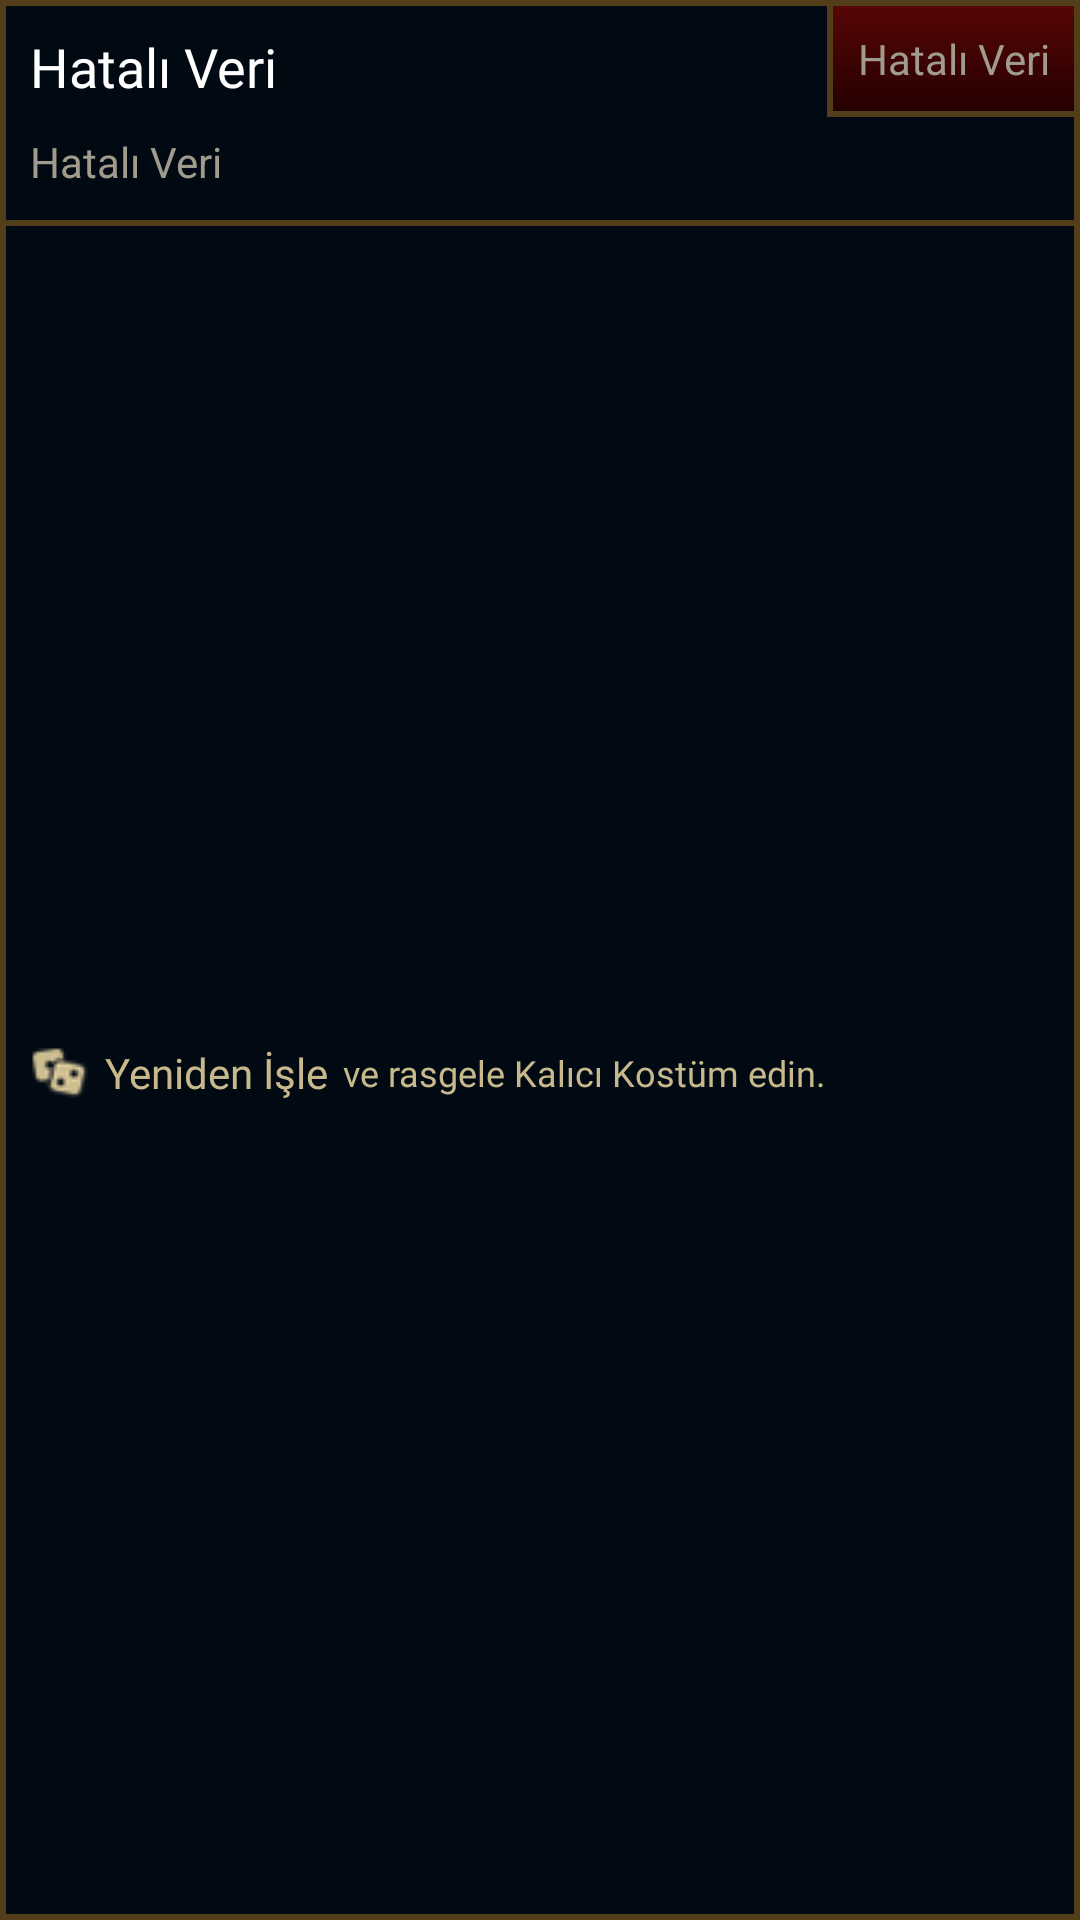

Layout XML and referenced resources for this Android screen:
<!-- AndroidManifest.xml: application theme AppTheme -->
<!-- res/layout/popup_envanter_item_old.xml -->
<?xml version="1.0" encoding="utf-8"?>
<LinearLayout xmlns:android="http://schemas.android.com/apk/res/android"
    android:id="@+id/popup_envanter_itemclick"
    android:layout_width="wrap_content"
    android:layout_height="wrap_content"
    android:background="@drawable/popup_envanter_background"
    android:orientation="vertical">

    <LinearLayout
        android:id="@+id/popup_layer1"
        android:layout_width="match_parent"
        android:layout_height="wrap_content"
        android:orientation="horizontal">

        <TextView
            android:id="@+id/popup_envanter_item_name"
            android:layout_width="wrap_content"
            android:layout_height="wrap_content"
            android:gravity="start"
            android:layout_margin="10dp"
            android:fontFamily="@font/chaparralbold"
            android:text="@string/sys_hatali_veri"
            android:textColor="@android:color/white"
            android:textSize="18sp" />

        <LinearLayout
            android:layout_width="match_parent"
            android:layout_height="wrap_content"
            android:gravity="end">

        <TextView
            android:id="@+id/popup_envanter_samp_mevcut_degil"
            android:layout_width="wrap_content"
            android:layout_height="wrap_content"
            android:layout_gravity="end"
            android:textAlignment="textEnd"
            android:background="@drawable/popup_not_available"
            android:padding="10dp"
            android:text="@string/sys_hatali_veri"
            android:textColor="@color/colorGreyBronz" />

        </LinearLayout>

    </LinearLayout>

    <LinearLayout
        android:layout_width="match_parent"
        android:layout_height="wrap_content"
        android:orientation="horizontal">

        <TextView
            android:id="@+id/popup_envanter_item_genel_name"
            android:layout_width="match_parent"
            android:layout_height="wrap_content"
            android:paddingLeft="10dp"
            android:paddingRight="10dp"
            android:paddingBottom="10dp"
            android:text="@string/sys_hatali_veri"
            android:textColor="@color/colorGreyBronz" />

    </LinearLayout>

    <View
        android:layout_width="match_parent"
        android:layout_height="2dp"
        android:background="@color/colorPopupEnvanterFrame" />

    <LinearLayout
        android:id="@+id/popup_layer_yeniden_isle"
        android:layout_width="match_parent"
        android:layout_height="match_parent"
        android:orientation="horizontal"
        android:padding="10dp">

        <ImageView
            android:layout_width="wrap_content"
            android:layout_height="wrap_content"
            android:layout_gravity="center"
            android:src="@mipmap/icon_yeniden_isle" />

        <TextView
            android:layout_width="wrap_content"
            android:layout_height="match_parent"
            android:fontFamily="@font/chaparralbold"
            android:gravity="center"
            android:paddingLeft="5dp"
            android:paddingRight="5dp"
            android:text="@string/popup_yeniden_isle"
            android:textColor="@color/popupActive" />

        <TextView
            android:layout_width="wrap_content"
            android:layout_height="match_parent"
            android:fontFamily="@font/chaparralregular"
            android:gravity="center"
            android:text="@string/popup_yeniden_isle_aciklama"
            android:textColor="@color/popupActive"
            android:textSize="12sp" />

    </LinearLayout>

    <LinearLayout
        android:id="@+id/popup_layer_ayristir"
        android:layout_width="match_parent"
        android:layout_height="match_parent"
        android:orientation="horizontal"
        android:padding="10dp">

        <LinearLayout
            android:layout_width="wrap_content"
            android:layout_height="match_parent"
            android:orientation="horizontal"
            android:gravity="start">

            <ImageView
                android:layout_width="wrap_content"
                android:layout_height="wrap_content"
                android:layout_gravity="center"
                android:src="@mipmap/icon_ayristir" />

            <TextView
                android:layout_width="wrap_content"
                android:layout_height="match_parent"
                android:fontFamily="@font/chaparralbold"
                android:gravity="center"
                android:paddingLeft="5dp"
                android:paddingRight="5dp"
                android:text="@string/popup_ayristir"
                android:textColor="@color/popupActive" />

            <TextView
                android:layout_width="wrap_content"
                android:layout_height="match_parent"
                android:fontFamily="@font/chaparralregular"
                android:gravity="center"
                android:text="@string/popup_ayristir_aciklama"
                android:textColor="@color/popupActive"
                android:textSize="12sp" />

        </LinearLayout>

        <LinearLayout
            android:layout_width="match_parent"
            android:layout_height="match_parent"
            android:gravity="end">

            <TextView
                android:id="@+id/popup_envanter_ayristir_oz"
                android:layout_width="wrap_content"
                android:layout_height="match_parent"
                android:fontFamily="@font/friz"
                android:gravity="end"
                android:paddingLeft="5dp"
                android:paddingRight="5dp"
                android:text="9999"
                android:textAlignment="textEnd"
                android:textColor="@color/colorGreyBronz"
                android:textSize="14sp" />

            <ImageView
                android:id="@+id/popup_envanter_ayristir_icon"
                android:layout_width="wrap_content"
                android:layout_height="wrap_content"
                android:layout_gravity="end"
                android:src="@mipmap/icon_to" />
        </LinearLayout>

    </LinearLayout>

    <LinearLayout
        android:id="@+id/popup_layer_gelistir"
        android:layout_width="match_parent"
        android:layout_height="match_parent"
        android:orientation="horizontal"
        android:padding="10dp">

        <LinearLayout
            android:layout_width="wrap_content"
            android:layout_height="match_parent"
            android:orientation="horizontal"
            android:gravity="start">

            <ImageView
                android:layout_width="wrap_content"
                android:layout_height="wrap_content"
                android:src="@mipmap/icon_gelistir" />

            <TextView
                android:layout_width="wrap_content"
                android:layout_height="match_parent"
                android:fontFamily="@font/chaparralbold"
                android:gravity="center"
                android:paddingLeft="5dp"
                android:paddingRight="5dp"
                android:text="@string/popup_gelistir"
                android:textColor="@color/popupActive" />

            <TextView
                android:layout_width="wrap_content"
                android:layout_height="match_parent"
                android:fontFamily="@font/chaparralregular"
                android:gravity="center"
                android:text="@string/popup_gelistir_aciklama"
                android:textColor="@color/popupActive"
                android:textSize="12sp" />
        </LinearLayout>

        <LinearLayout
            android:layout_width="match_parent"
            android:layout_height="match_parent"
            android:orientation="horizontal"
            android:gravity="end">

            <TextView
                android:id="@+id/popup_envanter_gelistir_oz"
                android:layout_width="wrap_content"
                android:layout_height="match_parent"
                android:fontFamily="@font/friz"
                android:gravity="end"
                android:paddingLeft="5dp"
                android:paddingRight="5dp"
                android:text="9999"
                android:textAlignment="textEnd"
                android:textColor="@android:color/holo_red_dark"
                android:textSize="14sp" />

            <ImageView
                android:id="@+id/popup_envanter_gelistir_icon"
                android:layout_width="wrap_content"
                android:layout_height="wrap_content"
                android:layout_gravity="end"
                android:src="@mipmap/icon_to" />
        </LinearLayout>
    </LinearLayout>
</LinearLayout>
<!-- resources referenced by this layout -->
<resources>
  <color name="colorGreyBronz">#a09b8c</color>
  <color name="colorPopupEnvanterFrame">#523f19</color>
  <color name="popupActive">#c8b98d</color>
  <!-- drawable popup_envanter_background (drawable) -->
  <?xml version="1.0" encoding="utf-8"?>
  <layer-list xmlns:android="http://schemas.android.com/apk/res/android">
  
      <item>
          <shape android:shape="rectangle">
              <solid android:color="@color/colorPopupEnvanterItemBackground" />
              <stroke android:color="@color/colorPopupEnvanterFrame"
                  android:width="2dp"/>
          </shape>
      </item>
  
  </layer-list>
  <!-- drawable popup_not_available (drawable) -->
  <?xml version="1.0" encoding="utf-8"?>
  <layer-list xmlns:android="http://schemas.android.com/apk/res/android">
  
      <item>
          <shape android:shape="rectangle">
              <gradient
                  android:startColor="@color/colorErrorLightRed"
                  android:endColor="@color/colorErrorDarkRed"
                  android:angle="270"/>
              <stroke android:color="@color/colorPopupEnvanterFrame"
                  android:width="2dp"/>
          </shape>
      </item>
  
  </layer-list>
  <!-- mipmap icon_ayristir: png bitmap (mipmap-mdpi, 3162 bytes) -->
  <!-- mipmap icon_gelistir: png bitmap (mipmap-mdpi, 3205 bytes) -->
  <!-- mipmap icon_to: png bitmap (mipmap-mdpi, 1740 bytes) -->
  <!-- mipmap icon_yeniden_isle: png bitmap (mipmap-mdpi, 3606 bytes) -->
  <string name="popup_ayristir">Ayrıştır</string>
  <string name="popup_ayristir_aciklama">ve Öz edin</string>
  <string name="popup_gelistir">Geliştir</string>
  <string name="popup_gelistir_aciklama">ve Kalıcı Kostüm edin</string>
  <string name="popup_yeniden_isle">Yeniden İşle</string>
  <string name="popup_yeniden_isle_aciklama">ve rasgele Kalıcı Kostüm edin.</string>
  <string name="sys_hatali_veri">Hatalı Veri</string>
  <style name="AppTheme" parent="Theme.AppCompat.DayNight.NoActionBar">
          
          <item name="colorPrimary">@color/colorFrameBlue</item>
          <item name="colorPrimaryDark">@color/colorDarkBlue</item>
          <item name="colorAccent">@color/colorLightBlue</item>
          <item name="android:windowNoTitle">true</item>
          <item name="android:windowFullscreen">true</item>
      </style>
  <color name="colorPopupEnvanterItemBackground">#010a13</color>
  <color name="colorErrorLightRed">#580606</color>
  <color name="colorErrorDarkRed">#240000</color>
  <color name="colorFrameBlue">#204148</color>
  <color name="colorDarkBlue">#091a28</color>
  <color name="colorLightBlue">#07DAF5</color>
</resources>
